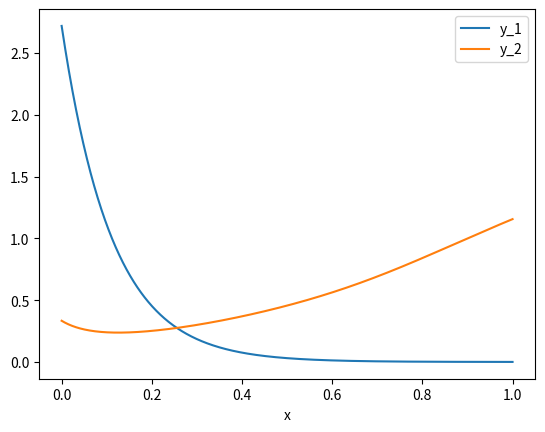

The matplotlib source for this figure:
import numpy as np
import matplotlib.pyplot as plt


#   QUESTION A ***************************************
x_min = 0
x_max = 1
h = 0.001
y_1=[np.e]
x_1 = [x_min]
N = int((x_max-x_min)*1.0/h)



def f1(x,y):
    return -9*y

def df1(x,y):
    return -9

tol=0.01
for i in range(N):
    t = 1
    y0 = 0
    while(t>tol):
        y1 = y0 - (h*f1(x_min+i*h,y0)+y_1[i]-y0)/(h*df1(x_min+i*h,y0)-1)  # SOLVING FOR THE ROOT BY NEWTON'S METHOD 
        t = np.abs(y1-y0)
        y0 = y1
    y_1.append(y0)
    x_1.append(x_min+(i+1)*h)





#   QUESTION B ***************************************

x_min = 0
x_max = 1
h = 0.001
y_2=[1.0/3]
x_2=[x_min]
N = int((x_max-x_min)*1.0/h)

def f2(x,y):
    return -20*(y-x)**2 + 2*x

def df2(x,y):
    return -40*(y-x)


tol = 0.01
for i in range(N):
    t = 1
    y0 = 0
    while(t>tol):
        y1 = y0 - (h*f2(x_min+i*h,y0)+y_2[i]-y0)/(h*df2(x_min+i*h,y0)-1)   # SOLVING FOR THE ROOT BY NEWTON'S METHOD 
        t = np.abs(y1-y0)
        y0 = y1
    y_2.append(y0)
    x_2.append(x_min+(i+1)*h)





plt.plot(x_1,y_1,label='y_1')
plt.plot(x_2,y_2,label='y_2')
plt.xlabel("x")
plt.legend()
plt.show()